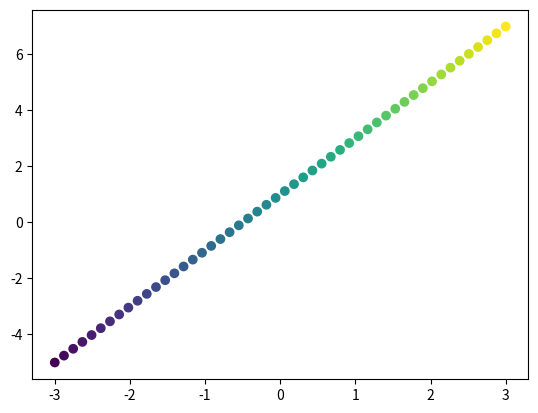

Generate this figure with matplotlib:
"""
Please note, this script is for python3+.
If you are using python2+, please modify it accordingly.
Tutorial reference:
http://www.scipy-lectures.org/intro/matplotlib/matplotlib.html
"""

import matplotlib.pyplot as plt
import numpy as np

X = np.linspace(-3, 3, 50)
print(X)
Y = 2 * X + 1
# # print(Y)
T = Y    # for color later on
# print(T)
plt.scatter(X, Y, c=T)
# x = [0, 1, 2]
# y = [11, 22, 33]
#plt.bar(X, Y)
# #plt.xlim(-1.5, 1.5)
# #plt.xticks(())  # ignore xticks
# #plt.ylim(-1.5, 1.5)
# #plt.yticks(())  # ignore yticks
plt.show()

